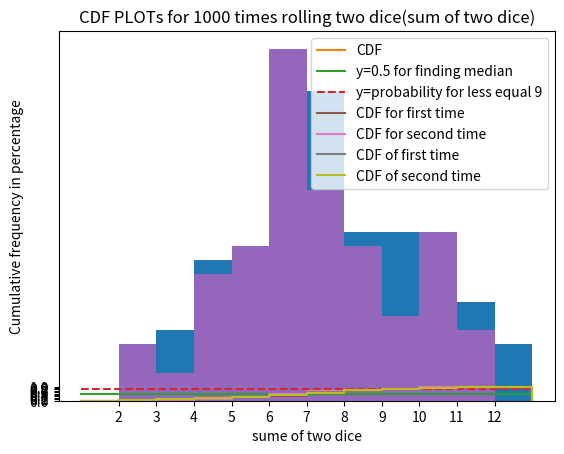

Python code for this plot:
# -*- coding: utf-8 -*-
#! /usr/bin/python3

import random
import time
import matplotlib.pylab as plt
import numpy as np
import statistics



def roll_dice():
    return random.randint(1,6)


def hist_plot(Input,Max):
    
    plt.hist(Input,bins=[1,2,3,4,5,6,7,8,9,10,11,12,13])
    plt.xlabel("Sum of two dice")
    plt.ylabel("Sum of two dice frequency")
    plt.title("Frequency of sum of rolling two dice in 100 times")
    plt.yticks(np.arange(0,Max+1,2))
    plt.xticks(np.arange(1,13,1))
    plt.show()

######################################################
def CDF(Input,count):
    Max_y = 0
    c= 0
    cdf_values = 13*[0]
    cdf = 0
    index = 1
    for j in range(2,13):
        c = Input.count(j)
        cdf += c
        cdf_values[index] = cdf/count
        index += 1
        if c > Max_y:
            Max_y = c
    
    return cdf_values,Max_y
######################################################
def dice_roller(count):
    i = 0
    results = count*[0]

    while i < count:
        first = roll_dice()
        second = roll_dice()
        results[i] = first + second
        i += 1
    
    return results


###############################################################
def max_distance(List1,List2):
    max_distance = 0
    n = 0
    for item in List1:
        tmp = abs(item - List2[n])
        if tmp > max_distance:
            max_distance = tmp
        n += 1
    
    return max_distance

#################################################################


def cdf_100():
    
    results1 = dice_roller(100)
    
    cdf_values1,Max_y = CDF(results1,100)

    results1 = sorted(results1)
    
    hist_plot(results1,Max_y)    
    
    less_nine = 0
    for num in results1:
        if num <= 9:
            less_nine += 1        

    less_nine = less_nine/100
    
    
    #print(results)

    median = statistics.median(results1)
    print("Median : ",str(median))    
    print("probability of dice sum to become less equal than 9 : ",str(less_nine))
    
    xvalues = [1,2,3,4,5,6,7,8,9,10,11,12,13]
    yvalues1 = cdf_values1

    y_median = 13*[0.5]

    y_less_nine = 13*[less_nine]

    plt.xticks(np.arange(2,13,1))
    plt.yticks(np.arange(0,1.1,0.1))
    plt.title("CDF PLOT for 100 times rolling two dice(sum of two dice)")
    plt.xlabel("sume of two dice")
    plt.ylabel("Cumulative frequency in percentage")

    plt.plot(xvalues,yvalues1,drawstyle='steps-post' ,label='CDF')
    plt.plot(xvalues,y_median,label='y=0.5 for finding median') #y=0.5
    plt.plot(xvalues,y_less_nine,'--',label='y=probability for less equal 9')
    plt.legend(loc=0)
    plt.show()
    
     
    results2 = dice_roller(100)
    y_values2,Max = CDF(results2,100)
    results2 = sorted(results2)
    hist_plot(results2,Max)
    
    distance = max_distance(cdf_values1,y_values2)
    print("max point-wise distance for 100 times rolling : ",str(distance))
    
    plt.xticks(np.arange(2,13,1))
    plt.yticks(np.arange(0,1.1,0.1))
    plt.title("CDF PLOTs for 100 times rolling two dice(sum of two dice)")
    plt.xlabel("sume of two dice")
    plt.ylabel("Cumulative frequency in percentage")

    plt.plot(xvalues,yvalues1,drawstyle='steps-post' ,label='CDF for first time')
    plt.plot(xvalues,y_values2,drawstyle='steps-post',label='CDF for second time') #y=0.5
    plt.legend(loc=0)
    plt.show()
    
        
def cdf_1000():
    
    results1 = dice_roller(1000)
    results2 = dice_roller(1000)
    
    cdf_values1,Max_y1 = CDF(results1,1000)
    cdf_values2,Max_y2 = CDF(results2,1000)    
        
    
    distance = max_distance(cdf_values1,cdf_values2)
        
    print("max point-wise distance for 1000 times rolling : ",str(distance))
    results1 = sorted(results1)
    results2 = sorted(results2)
    xvalues = [1,2,3,4,5,6,7,8,9,10,11,12,13]
    yvalues1 = cdf_values1
    yvalues2 = cdf_values2
    plt.xticks(np.arange(2,13,1))
    plt.yticks(np.arange(0,1.1,0.1))
    plt.title("CDF PLOTs for 1000 times rolling two dice(sum of two dice)")
    plt.xlabel("sume of two dice")
    plt.ylabel("Cumulative frequency in percentage")
    plt.plot(xvalues,yvalues1,drawstyle='steps-post', label='CDF of first time')
    plt.plot(xvalues,yvalues2,drawstyle='steps-post', label='CDF of second time')
    plt.legend(loc=0)
    plt.show()
    
###############################################################################    
    
# start
start = time.time()

cdf_100()
cdf_1000()

print("run time : ",str(time.time()-start))    
    